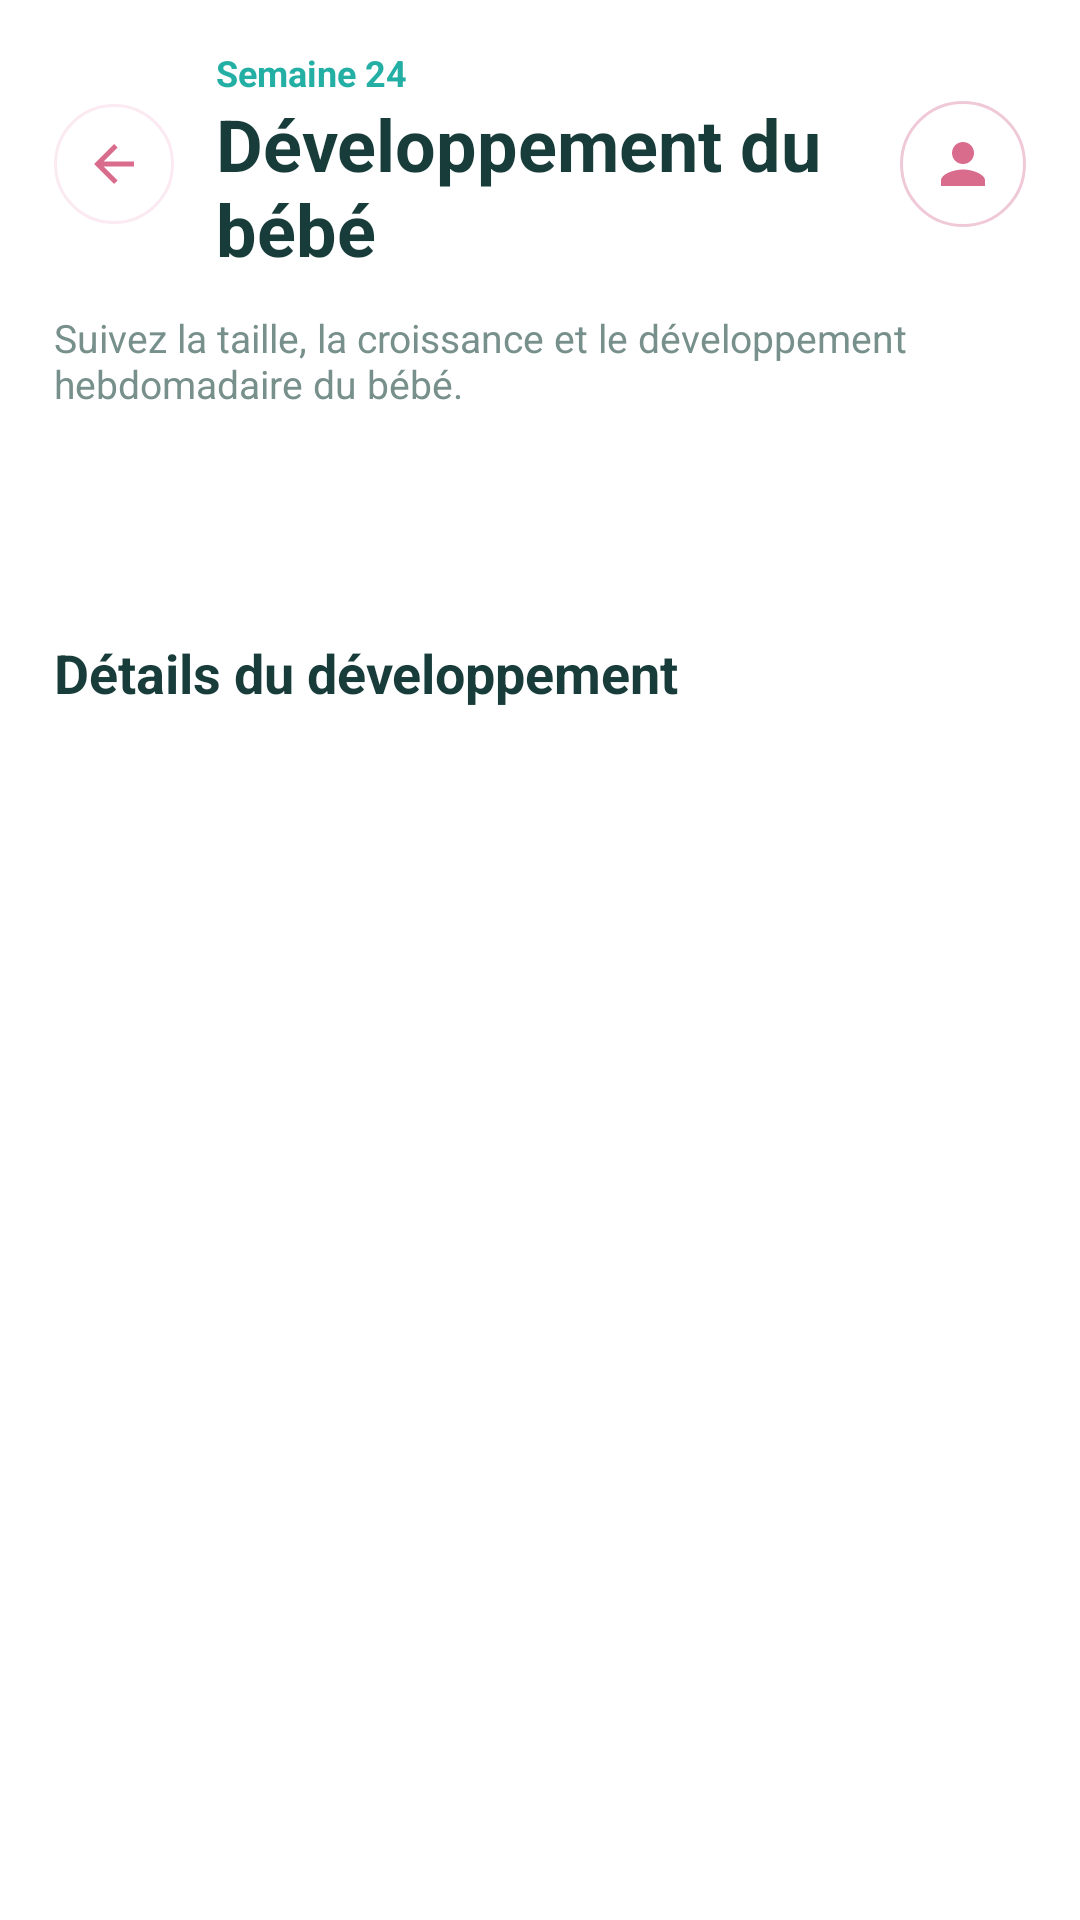

Layout XML and referenced resources for this Android screen:
<!-- AndroidManifest.xml: application theme Theme.MamaCarePlus -->
<!-- res/layout/activity_pregnancy.xml -->
<?xml version="1.0" encoding="utf-8"?>
<FrameLayout xmlns:android="http://schemas.android.com/apk/res/android"
    xmlns:app="http://schemas.android.com/apk/res-auto"
    android:layout_width="match_parent"
    android:layout_height="match_parent"
    android:background="#FFFFFF">

    <ScrollView
        android:layout_width="match_parent"
        android:layout_height="match_parent"
        android:clipToPadding="false"
        android:fillViewport="true"
        android:overScrollMode="never"
        android:paddingBottom="88dp">

        <LinearLayout
            android:id="@+id/babyDevelopmentContent"
            android:layout_width="match_parent"
            android:layout_height="wrap_content"
            android:orientation="vertical"
            android:paddingStart="18dp"
            android:paddingTop="18dp"
            android:paddingEnd="18dp"
            android:paddingBottom="26dp">

            <LinearLayout
                android:id="@+id/babyDevelopmentHeader"
                android:layout_width="match_parent"
                android:layout_height="wrap_content"
                android:gravity="center_vertical"
                android:orientation="horizontal">

                <ImageButton
                    android:id="@+id/btnBabyBack"
                    android:layout_width="40dp"
                    android:layout_height="40dp"
                    android:background="@drawable/bg_circle_icon"
                    android:contentDescription="Retour"
                    android:padding="10dp"
                    android:src="@drawable/ic_back_arrow"
                    app:tint="#24AFA5" />

                <LinearLayout
                    android:layout_width="0dp"
                    android:layout_height="wrap_content"
                    android:layout_marginStart="14dp"
                    android:layout_marginEnd="14dp"
                    android:layout_weight="1"
                    android:orientation="vertical">

                    <TextView
                        android:id="@+id/tvCurrentWeekLabel"
                        android:layout_width="match_parent"
                        android:layout_height="wrap_content"
                        android:includeFontPadding="false"
                        android:text="Semaine 24"
                        android:textColor="#24AFA5"
                        android:textSize="12sp"
                        android:textStyle="bold" />

                    <TextView
                        android:id="@+id/tvPregnancyTitle"
                        android:layout_width="match_parent"
                        android:layout_height="wrap_content"
                        android:layout_marginTop="3dp"
                        android:includeFontPadding="false"
                        android:text="Développement du bébé"
                        android:textColor="#173C3A"
                        android:textSize="24sp"
                        android:textStyle="bold" />
                </LinearLayout>

                <ImageButton
                    android:id="@+id/btnBabyProfile"
                    android:layout_width="42dp"
                    android:layout_height="42dp"
                    android:background="@drawable/bg_avatar_circle"
                    android:contentDescription="Profil"
                    android:padding="10dp"
                    android:src="@drawable/ic_profile_24"
                    app:tint="#24AFA5" />
            </LinearLayout>

            <TextView
                android:id="@+id/tvPregnancyMessage"
                android:layout_width="match_parent"
                android:layout_height="wrap_content"
                android:layout_marginTop="12dp"
                android:text="Suivez la taille, la croissance et le développement hebdomadaire du bébé."
                android:textColor="#78908C"
                android:textSize="13sp" />

            <FrameLayout
                android:id="@+id/weekSelectorContainer"
                android:layout_width="match_parent"
                android:layout_height="wrap_content"
                android:layout_marginTop="14dp" />

            <FrameLayout
                android:id="@+id/babySizeContainer"
                android:layout_width="match_parent"
                android:layout_height="wrap_content"
                android:layout_marginTop="14dp" />

            <FrameLayout
                android:id="@+id/comparisonSelectorContainer"
                android:layout_width="match_parent"
                android:layout_height="wrap_content"
                android:layout_marginTop="14dp" />

            <LinearLayout
                android:id="@+id/statsContainer"
                android:layout_width="match_parent"
                android:layout_height="wrap_content"
                android:layout_marginTop="14dp"
                android:orientation="vertical" />

            <TextView
                android:layout_width="match_parent"
                android:layout_height="wrap_content"
                android:layout_marginTop="22dp"
                android:includeFontPadding="false"
                android:text="Détails du développement"
                android:textColor="#173C3A"
                android:textSize="18sp"
                android:textStyle="bold" />

            <LinearLayout
                android:id="@+id/developmentInsightsContainer"
                android:layout_width="match_parent"
                android:layout_height="wrap_content"
                android:layout_marginTop="12dp"
                android:orientation="vertical" />

            <FrameLayout
                android:id="@+id/timelineContainer"
                android:layout_width="match_parent"
                android:layout_height="wrap_content"
                android:layout_marginTop="12dp" />
        </LinearLayout>
    </ScrollView>

</FrameLayout>
<!-- resources referenced by this layout -->
<resources>
  <!-- drawable bg_avatar_circle (drawable) -->
  <?xml version="1.0" encoding="utf-8"?>
  <shape xmlns:android="http://schemas.android.com/apk/res/android"
      android:shape="oval">
      <solid android:color="#FFFFFF" />
      <stroke
          android:width="1dp"
          android:color="#F0C9D8" />
  </shape>
  <!-- drawable bg_circle_icon (drawable) -->
  <?xml version="1.0" encoding="utf-8"?>
  <shape xmlns:android="http://schemas.android.com/apk/res/android"
      android:shape="oval">
      <solid android:color="#FFFFFF" />
      <stroke
          android:width="1dp"
          android:color="#FBEAF2" />
  </shape>
  <!-- drawable ic_back_arrow (drawable) -->
  <?xml version="1.0" encoding="utf-8"?>
  <vector xmlns:android="http://schemas.android.com/apk/res/android"
      android:width="24dp"
      android:height="24dp"
      android:viewportWidth="24"
      android:viewportHeight="24">
      <path
          android:fillColor="#D96B8C"
          android:pathData="M20,11H7.83L13.42,5.41L12,4L4,12L12,20L13.42,18.59L7.83,13H20V11Z" />
  </vector>
  <!-- drawable ic_profile_24 (drawable) -->
  <?xml version="1.0" encoding="utf-8"?>
  <vector xmlns:android="http://schemas.android.com/apk/res/android"
      android:width="24dp"
      android:height="24dp"
      android:viewportWidth="24"
      android:viewportHeight="24">
      <path
          android:fillColor="@color/primary"
          android:pathData="M12,12C14.21,12 16,10.21 16,8S14.21,4 12,4S8,5.79 8,8S9.79,12 12,12ZM12,14C8.67,14 4,15.67 4,18V20H20V18C20,15.67 15.33,14 12,14Z" />
  </vector>
  <style name="Theme.MamaCarePlus" parent="Base.Theme.MamaCarePlus" />
  <color name="primary">#D96B8C</color>
  <color name="background">#FFF8F1</color>
  <color name="white">#FFFFFFFF</color>
  <color name="soft_accent">#FFF0F6</color>
  <color name="dark_text">#2F2430</color>
  <color name="primary_light">#E8A0B7</color>
  <color name="card_background">#FFFFFC</color>
  <color name="soft_accent_light">#FFF9FC</color>
  <color name="secondary_text">#847482</color>
  <style name="Widget.MamaCarePlus.Button.Primary" parent="Widget.Material3.Button">
          <item name="android:minHeight">40dp</item>
          <item name="android:textAllCaps">false</item>
          <item name="android:textStyle">bold</item>
          <item name="android:textSize">12sp</item>
          <item name="android:letterSpacing">0</item>
          <item name="backgroundTint">@color/primary</item>
          <item name="cornerRadius">11dp</item>
          <item name="iconTint">@color/white</item>
          <item name="rippleColor">@color/soft_accent</item>
          <item name="android:textColor">@color/white</item>
      </style>
  <style name="Widget.MamaCarePlus.Button.Outline" parent="Widget.Material3.Button.OutlinedButton">
          <item name="android:minHeight">40dp</item>
          <item name="android:textAllCaps">false</item>
          <item name="android:textStyle">bold</item>
          <item name="android:textSize">12sp</item>
          <item name="android:letterSpacing">0</item>
          <item name="backgroundTint">@color/card_background</item>
          <item name="cornerRadius">11dp</item>
          <item name="strokeColor">@color/card_stroke</item>
          <item name="strokeWidth">1dp</item>
          <item name="rippleColor">@color/soft_accent</item>
          <item name="android:textColor">@color/primary</item>
      </style>
  <color name="card_stroke">#F2E0E8</color>
  <color name="input_placeholder">#5F5360</color>
  <color name="input_invalid">#C85663</color>
</resources>
